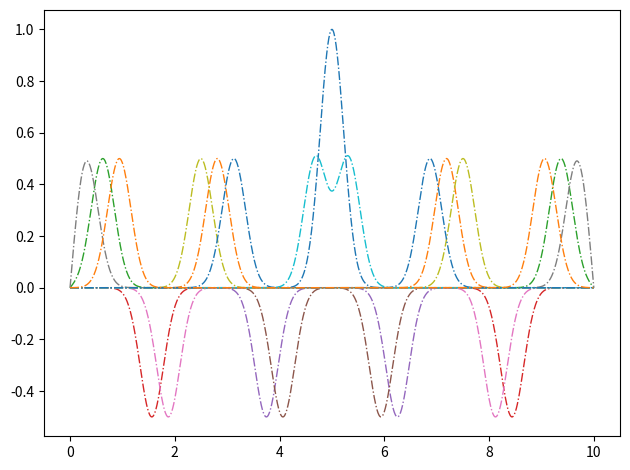

The script that saved this image:
import matplotlib.pyplot as plt
import numpy as np

#parameters
L = 10
x0 = 5
k = 10
Tf = 25
v = 1
x,dx = np.linspace(0,L,1001,retstep = True)
t,dt = np.linspace(0,Tf,4001,retstep = True)

print(dx,dt)
r = (v*dt)/dx    #CFL condition
c = r**2

#gaussian pluck


def Io(x):
 u = np.exp(-k*(x-x0)**2)
 return u
 
def g(x):
 return 0.0
 
 
 
U = np.zeros((len(x),len(t)))

#boundary
U[0,:] = 0.0  #U at zero at all time 
U[-1,:] = 0.0  # U at other end at all time
U[:,0] = Io(x)


for XX in range(1,len(x)-1):
 U[XX,1] = 0.5*(c*U[XX+1,0] + 2*(1-c)*U[XX,0]+c*U[XX-1,0]) + dt*g(x)
for tt in range(1,len(t)-1):
 for XX in range(1,len(x)-1):
  U[XX,tt+1] = c*U[XX+1,tt] + 2*(1-c)*U[XX,tt]+c*U[XX-1,tt] - U[XX,tt-1]
  
  
  
for T in range(0,len(t),350):
 plt.plot(x,U[:,T],ls='-.',lw = 1 , label = 't='+str(T))
 
#plt.legend(loc = 'best')
plt.tight_layout()
plt.grid
plt.pause(10)

plt.show()
